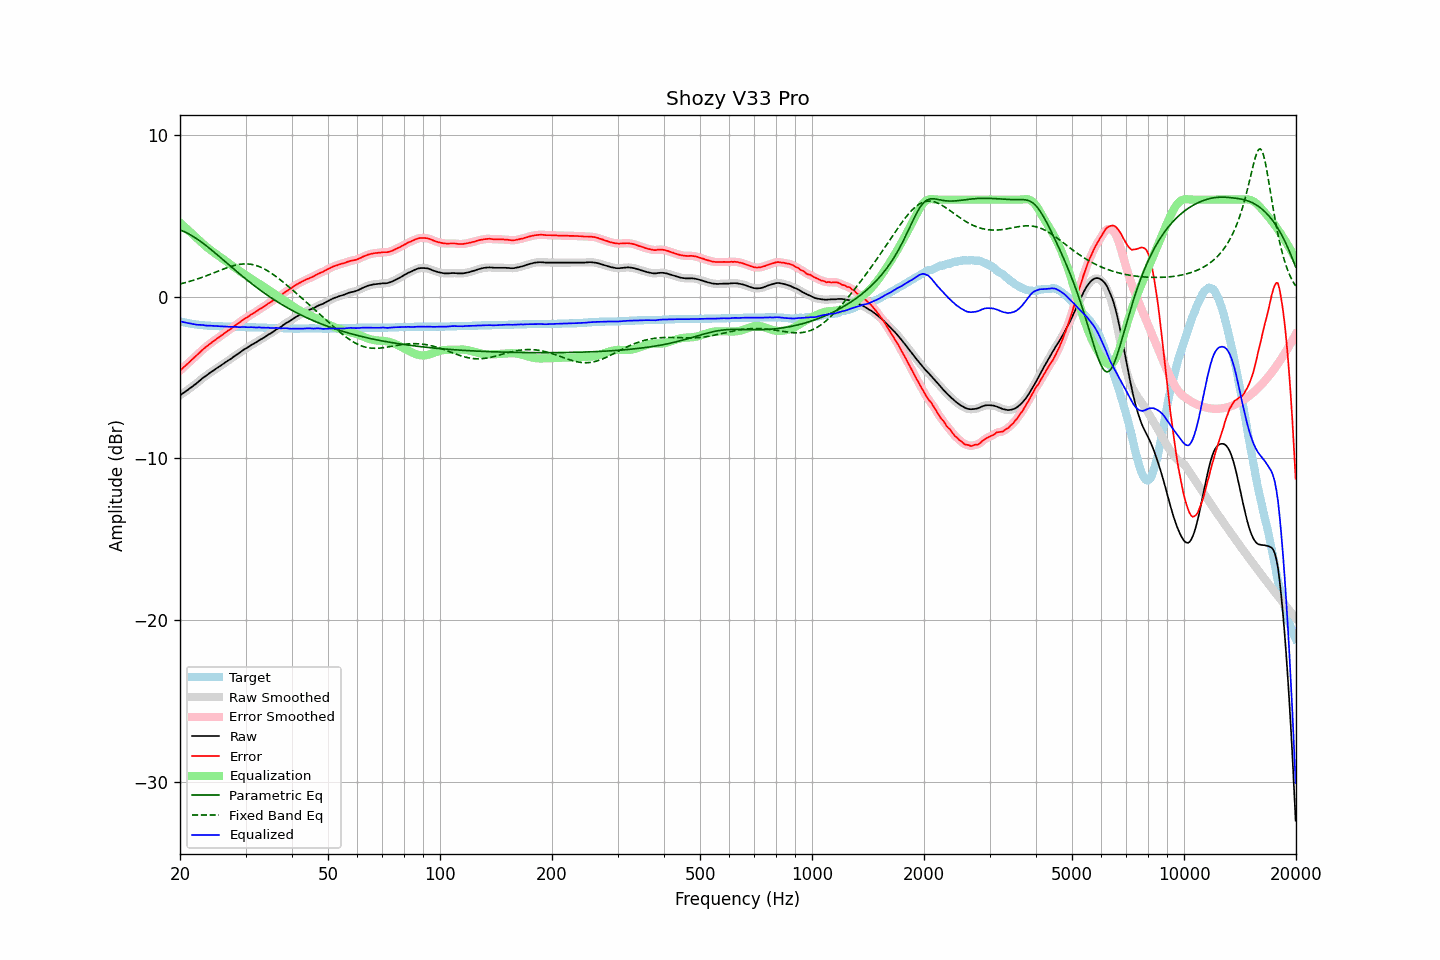

The table this chart was drawn from, first rows:
frequency, raw, error, smoothed, error_smoothed, equalization, parametric_eq, fixed_band_eq, equalized_raw, equalized_smoothed, target
20.00, -6.10, -4.58, -6.10, -4.58, 4.58, 4.12, 0.78, -1.53, -1.52, -1.52
20.20, -6.03, -4.48, -6.03, -4.49, 4.49, 4.09, 0.81, -1.55, -1.55, -1.55
20.40, -5.96, -4.39, -5.96, -4.39, 4.39, 4.05, 0.83, -1.57, -1.57, -1.57
20.61, -5.89, -4.30, -5.89, -4.30, 4.30, 4.00, 0.86, -1.59, -1.59, -1.59
20.81, -5.82, -4.21, -5.82, -4.21, 4.21, 3.95, 0.89, -1.61, -1.61, -1.61
21.02, -5.75, -4.12, -5.75, -4.12, 4.12, 3.90, 0.92, -1.63, -1.63, -1.63
21.23, -5.67, -4.02, -5.68, -4.02, 4.03, 3.85, 0.94, -1.65, -1.65, -1.65
21.44, -5.60, -3.93, -5.60, -3.93, 3.93, 3.79, 0.97, -1.67, -1.67, -1.67
21.66, -5.53, -3.84, -5.53, -3.84, 3.84, 3.73, 1.00, -1.69, -1.69, -1.69
21.87, -5.45, -3.75, -5.46, -3.75, 3.75, 3.67, 1.04, -1.70, -1.71, -1.70
22.09, -5.38, -3.66, -5.38, -3.66, 3.66, 3.61, 1.07, -1.73, -1.72, -1.72
22.31, -5.30, -3.57, -5.30, -3.57, 3.56, 3.54, 1.10, -1.74, -1.74, -1.73
22.54, -5.21, -3.47, -5.21, -3.47, 3.47, 3.47, 1.13, -1.74, -1.74, -1.74
22.76, -5.13, -3.38, -5.13, -3.38, 3.38, 3.40, 1.17, -1.75, -1.75, -1.75
22.99, -5.04, -3.28, -5.05, -3.29, 3.29, 3.33, 1.20, -1.75, -1.76, -1.76
23.22, -4.97, -3.20, -4.97, -3.20, 3.21, 3.25, 1.24, -1.77, -1.77, -1.77
23.45, -4.90, -3.12, -4.90, -3.12, 3.12, 3.17, 1.28, -1.78, -1.78, -1.78
23.69, -4.83, -3.04, -4.83, -3.04, 3.04, 3.10, 1.32, -1.79, -1.79, -1.79
23.92, -4.75, -2.96, -4.75, -2.96, 2.96, 3.02, 1.35, -1.79, -1.79, -1.79
24.16, -4.68, -2.88, -4.68, -2.88, 2.88, 2.94, 1.39, -1.80, -1.80, -1.80
24.40, -4.61, -2.81, -4.61, -2.81, 2.81, 2.85, 1.43, -1.80, -1.80, -1.80
24.65, -4.55, -2.74, -4.55, -2.74, 2.74, 2.77, 1.47, -1.81, -1.81, -1.81
24.89, -4.48, -2.67, -4.48, -2.67, 2.67, 2.69, 1.51, -1.81, -1.81, -1.81
25.14, -4.41, -2.59, -4.42, -2.60, 2.59, 2.60, 1.55, -1.82, -1.82, -1.82
25.39, -4.35, -2.53, -4.35, -2.52, 2.52, 2.52, 1.59, -1.83, -1.82, -1.82
25.65, -4.28, -2.45, -4.28, -2.45, 2.45, 2.43, 1.63, -1.83, -1.83, -1.83
25.91, -4.21, -2.38, -4.22, -2.38, 2.38, 2.35, 1.67, -1.83, -1.84, -1.83
26.16, -4.15, -2.31, -4.15, -2.31, 2.31, 2.26, 1.71, -1.84, -1.84, -1.84
26.43, -4.08, -2.24, -4.08, -2.24, 2.24, 2.18, 1.74, -1.84, -1.84, -1.84
26.69, -4.01, -2.16, -4.01, -2.17, 2.17, 2.09, 1.78, -1.84, -1.85, -1.85
26.96, -3.94, -2.09, -3.95, -2.10, 2.10, 2.01, 1.81, -1.85, -1.85, -1.85
27.23, -3.88, -2.03, -3.88, -2.03, 2.02, 1.92, 1.85, -1.86, -1.86, -1.85
27.50, -3.82, -1.96, -3.82, -1.96, 1.95, 1.84, 1.88, -1.87, -1.86, -1.86
27.77, -3.74, -1.88, -3.74, -1.88, 1.88, 1.75, 1.91, -1.86, -1.86, -1.86
28.05, -3.67, -1.80, -3.67, -1.81, 1.81, 1.67, 1.93, -1.86, -1.87, -1.87
28.33, -3.60, -1.73, -3.60, -1.73, 1.73, 1.58, 1.96, -1.87, -1.87, -1.87
28.62, -3.54, -1.67, -3.54, -1.66, 1.66, 1.50, 1.98, -1.88, -1.88, -1.87
28.90, -3.47, -1.59, -3.47, -1.59, 1.59, 1.41, 2.00, -1.88, -1.88, -1.88
29.19, -3.40, -1.52, -3.40, -1.52, 1.52, 1.33, 2.01, -1.88, -1.88, -1.88
29.48, -3.32, -1.44, -3.33, -1.44, 1.45, 1.25, 2.02, -1.87, -1.87, -1.88
29.78, -3.25, -1.37, -3.26, -1.38, 1.38, 1.17, 2.03, -1.87, -1.88, -1.88
30.08, -3.20, -1.32, -3.20, -1.32, 1.32, 1.09, 2.03, -1.89, -1.88, -1.88
30.38, -3.14, -1.26, -3.14, -1.26, 1.25, 1.01, 2.02, -1.89, -1.89, -1.88
30.68, -3.08, -1.19, -3.08, -1.19, 1.19, 0.93, 2.02, -1.89, -1.89, -1.89
30.99, -3.01, -1.12, -3.02, -1.13, 1.13, 0.85, 2.00, -1.89, -1.89, -1.89
31.30, -2.95, -1.06, -2.96, -1.06, 1.06, 0.77, 1.99, -1.89, -1.89, -1.89
31.61, -2.90, -1.01, -2.90, -1.01, 1.00, 0.69, 1.96, -1.90, -1.90, -1.89
31.93, -2.84, -0.94, -2.84, -0.94, 0.94, 0.62, 1.94, -1.90, -1.90, -1.90
32.24, -2.78, -0.88, -2.78, -0.87, 0.88, 0.54, 1.91, -1.90, -1.90, -1.90
32.57, -2.71, -0.80, -2.72, -0.81, 0.81, 0.47, 1.87, -1.90, -1.90, -1.91
32.89, -2.65, -0.74, -2.66, -0.75, 0.75, 0.40, 1.83, -1.90, -1.91, -1.91
33.22, -2.60, -0.69, -2.60, -0.69, 0.69, 0.32, 1.79, -1.92, -1.91, -1.91
33.55, -2.54, -0.63, -2.54, -0.63, 0.62, 0.25, 1.74, -1.92, -1.92, -1.91
33.89, -2.48, -0.56, -2.48, -0.56, 0.56, 0.18, 1.68, -1.93, -1.92, -1.92
34.23, -2.41, -0.49, -2.41, -0.49, 0.49, 0.11, 1.63, -1.92, -1.92, -1.92
34.57, -2.34, -0.41, -2.35, -0.42, 0.43, 0.05, 1.57, -1.92, -1.93, -1.93
34.92, -2.29, -0.36, -2.29, -0.36, 0.36, -0.02, 1.50, -1.93, -1.93, -1.93
35.27, -2.23, -0.30, -2.23, -0.30, 0.29, -0.09, 1.44, -1.94, -1.94, -1.93
35.62, -2.16, -0.23, -2.16, -0.23, 0.23, -0.15, 1.37, -1.94, -1.94, -1.93
35.97, -2.09, -0.15, -2.09, -0.15, 0.16, -0.22, 1.30, -1.93, -1.93, -1.94
... 635 more rows
